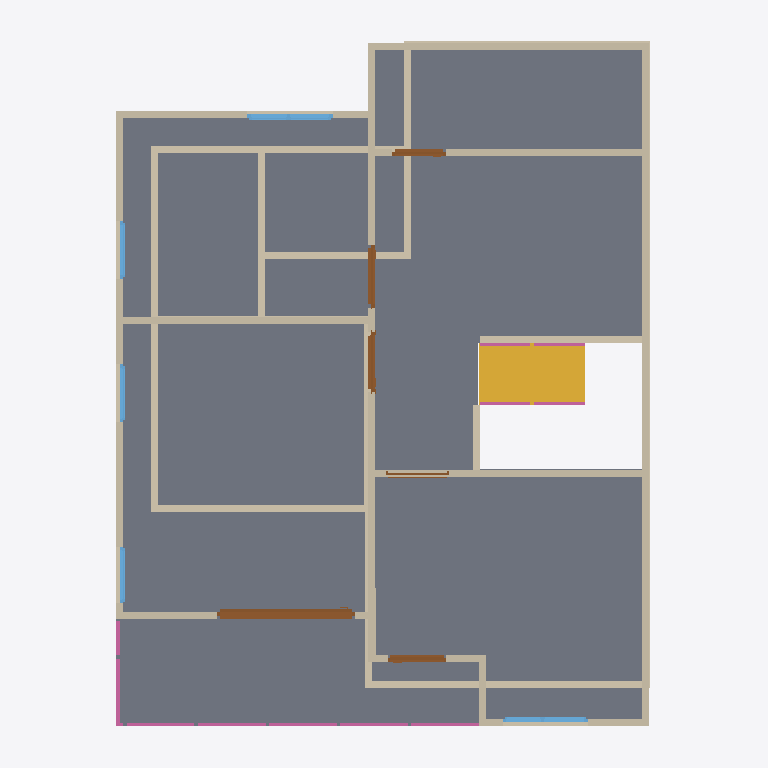
Plan cut of the same IFC building model at storey '2F' (level 3.00 m, cut at 4.40 m), seen from above with north up, elements coloured by IFC class: 29 walls (beige), 6 doors (brown), 6 railings (pink), 5 windows (light blue), 1 slab (grey), 1 stair flight (yellow). Cut surfaces are drawn darker.
Extent 10.0 m × 10.0 m × 7.1 m (x, y, z). Storeys (3): GF at 0.00 m; 2F at 3.00 m; Roof at 6.00 m. Elements (71): 31 IfcWall, 12 IfcRailing, 10 IfcDoor, 9 IfcWindow, 5 IfcSlab, 2 IfcStairFlight, 1 IfcCovering, 1 IfcRoof.

HEADER;
FILE_DESCRIPTION(('ViewDefinition[DesignTransferView]'),'2;1');
FILE_NAME('s04-activity.ifc','2026-10-05T22:29:24+08:00',(''),(''),'IfcOpenShell 0.8.5-post1','Bonsai 0.8.5-post1','Nobody');
FILE_SCHEMA(('IFC4'));
ENDSEC;
DATA;
#1=IFCPROJECT('2r4wQLs6P0N8jy2G8HHVC5',$,'My Project',$,$,$,$,(#10,#22),#5);
#27=IFCSITE('2vjumxn5nCOO9dY8BD$BRA',$,'My Site',$,$,#50,$,$,$,$,$,$,$,$);
#33=IFCBUILDING('3QIlSgogjEZvNrE0mwOHJ2',$,'My Building',$,$,#56,$,$,$,$,$,$);
#39=IFCBUILDINGSTOREY('0xgiTH3Ar5VP7Ld4aKID2e',$,'2F',$,$,#6302,$,$,$,$);
#63=IFCBUILDINGSTOREY('2ccXb_duH7o9jF8vlsl9yv',$,'GF',$,$,#79,$,$,$,$);
#11644=IFCBUILDINGSTOREY('0yssnbrVv7DvfvAwsDYkl$',$,'Roof',$,$,#11665,$,$,$,$);
#11733=IFCSLAB('39GGDTA2j3JPD8asZ3mWeb',$,'Slab',$,$,#11740,#11747,$,$);
#12597=IFCSTAIRFLIGHT('1S7Btw8851lBJsgAo2OAG8',$,'StairFlight',$,$,#12935,#12606,$,8,7,0.13678929209709167,0.25,.STRAIGHT.);
#6434=IFCWALL('2n0lO6d3nAn8cVn80c$Ncn',$,'Wall',$,$,#7123,#6440,$,$);
#6534=IFCWALL('07vtuDtCf94OLNxxnX3ODW',$,'Wall',$,$,#6923,#6540,$,$);
#7311=IFCWALL('1qaBC7WDHEuPTtC1Mh$uIE',$,'Wall',$,$,#7322,#7317,$,$);
#309=IFCWALL('0OqjWDSeH2z9fLHYTEpacK',$,'Wall',$,$,#584,#315,$,$);
#6459=IFCWALL('2YBeM8xfH8ixRUycH3zYnH',$,'Wall',$,$,#6832,#6465,$,$);
#127=IFCWALL('2Cn0ZJ1NPAiO6INOyvZ4z1',$,'Wall',$,$,#1222,#135,$,$);
#7457=IFCWALL('2BNzocxuXBf8oARcbhay6k',$,'Wall',$,$,#7458,#7468,$,$);
#7349=IFCWALL('3HQLvBro93kgUKgzOvtxjt',$,'Wall',$,$,#11764,#7355,$,$);
#284=IFCWALL('22EuEv$3rCIeAisBDMb4Py',$,'Wall',$,$,#295,#290,$,$);
#7507=IFCWALL('29wEP55Sb3JBCokt$v23un',$,'Wall',$,$,#7536,#7518,$,$);
#334=IFCWALL('3UeDl5PlvEIRDs8fFTHJiG',$,'Wall',$,$,#616,#340,$,$);
#6509=IFCWALL('0DNkelewzF4hV96jId99ea',$,'Wall',$,$,#7265,#6515,$,$);
#10152=IFCDOOR('2QlC89kxLB5OZpn11iG52V',$,'Door',$,$,#10331,#10161,$,2.0,1.9485057592391968,$,.SLIDING_TO_RIGHT.,$);
#792=IFCWALL('3Oe$OXgkjBpgwfbC_1ovV0',$,'Wall',$,$,#834,#798,$,$);
#14136=IFCWALL('1rf$amGUjF8OImgwSqKoCS',$,'Wall',$,$,#14148,#14143,$,$);
#887=IFCWALL('0KW2GcNHvAlO1PR0fN9ID5',$,'Wall',$,$,#1176,#893,$,$);
#6659=IFCWALL('2UVD33hez6DAojbMx7K9T$',$,'Wall',$,$,#7078,#6665,$,$);
#6559=IFCWALL('3VQeM5pAvAbgnEq$l0Z5vb',$,'Wall',$,$,#6955,#6565,$,$);
#662=IFCWALL('257eSu1qXE3w3M_VVAqKjk',$,'Wall',$,$,#673,#668,$,$);
#862=IFCWALL('3D9tvttJTDPAcnFNqM0194',$,'Wall',$,$,#1099,#868,$,$);
#259=IFCWALL('36XgyHk7T0$vr5Lzc9NmIL',$,'Wall',$,$,#525,#265,$,$);
#209=IFCWALL('0ZrUOQrybEHfxJwNJzTlG4',$,'Wall',$,$,#220,#215,$,$);
#359=IFCWALL('3j5AxLy5nABfEEbLXBChnd',$,'Wall',$,$,#648,#365,$,$);
#11007=IFCWINDOW('0$GHqBVJb4tQEqhCeHb0z5',$,'Window',$,$,#11376,#11016,$,0.8999999761581421,1.1992838382720947,$,.DOUBLE_PANEL_VERTICAL.,$);
#234=IFCWALL('3rud58KvD2UBDwbIP9tvRL',$,'Wall',$,$,#493,#240,$,$);
#6484=IFCWALL('2F0TljTJ15OBloJv$VbuuP',$,'Wall',$,$,#7283,#6490,$,$);
#14175=IFCWALL('0t7u2AOGbCDfNqLFewI$FA',$,'Wall',$,$,#14247,#14181,$,$);
#6634=IFCWALL('1tQABdzfDFp81d31EuxEFt',$,'Wall',$,$,#6645,#6640,$,$);
#9231=IFCDOOR('1FLqoNDz95aeto7Lv6Lwj4',$,'Door',$,$,#9544,#9240,$,2.0,0.8808879852294922,$,.SINGLE_SWING_LEFT.,$);
#8786=IFCDOOR('0xKMT5$jH0kQkEoWyBoS9V',$,'Door',$,$,#9129,#8795,$,2.0,0.8472099900245667,$,.SINGLE_SWING_RIGHT.,$);
#9680=IFCWINDOW('1FyMmMI8XBYwuI$ZXvxDZ6',$,'Window',$,$,#10049,#9689,$,0.8999999761581421,1.197336196899414,$,.DOUBLE_PANEL_VERTICAL.,$);
#12056=IFCRAILING('11Kl3b77z7QehhNMUK1n4G',$,'Railing',$,$,#12082,#12065,$,$);
#12104=IFCRAILING('1ZmiHMBsj2AeKQRW_Y7T_U',$,'Railing',$,$,#12266,#12117,$,$);
#8444=IFCDOOR('1gsS$74ib4XfDXW_l4P9mz',$,'Door',$,$,#11759,#8453,$,2.0,0.8091129064559937,$,.DOUBLE_SWING_RIGHT.,$);
#12450=IFCRAILING('04wiTgEpv86eDAL3h4gt3s',$,'Railing',$,'FRAMELESS_PANEL',#12507,#12459,$,.USERDEFINED.);
#7699=IFCDOOR('0QEfC_KQrAyOfvThZGsaCL',$,'Door',$,$,#8012,#7708,$,2.0,0.7715138792991638,$,.SINGLE_SWING_LEFT.,$);
#6609=IFCWALL('0zsKH_cIr0RRYcTU583u25',$,'Wall',$,$,#7019,#6615,$,$);
#6584=IFCWALL('3R$npDHGrABvgTAZYFXUkt',$,'Wall',$,$,#6987,#6590,$,$);
#13542=IFCRAILING('3v$U61YIzC3OjZAaZ4Tsql',$,'Railing',$,'FRAMELESS_PANEL',#13568,#13551,$,.USERDEFINED.);
#13590=IFCRAILING('2WFewPOSvF5gXGQHfzEqcS',$,'Railing',$,'FRAMELESS_PANEL',#14227,#13603,$,.USERDEFINED.);
#10668=IFCWINDOW('23ylUxkgf71Rjqiv4GSohf',$,'Window',$,$,#10871,#10677,$,0.8999999761581421,0.8116542100906372,$,.SINGLE_PANEL.,$);
#11458=IFCWINDOW('1AwoxQmRb5RwHUzsTTN94r',$,'Window',$,$,#11769,#11467,$,0.8999999761581421,0.8116542100906372,$,$,$);
#10413=IFCWINDOW('0dHu$wCk5BDB8SbHxJ$PRK',$,'Window',$,$,#10586,#10422,$,0.8999999761581421,0.7986706495285034,$,.SINGLE_PANEL.,$);
#12178=IFCRAILING('2HiW6GWhP1_xHBf1OtMJfq',$,'Railing',$,'FRAMELESS_PANEL',#12271,#12187,$,.USERDEFINED.);
#687=IFCWALL('3jD3dxZbz0pQPYH68ehRsN',$,'Wall',$,$,#698,#693,$,$);
#8121=IFCDOOR('0EVU2wAwbB0OSqnEuYU8jV',$,'Door',$,$,#8342,#8130,$,2.0,0.8808879852294922,$,.DOUBLE_SWING_RIGHT.,$);
ENDSEC;
